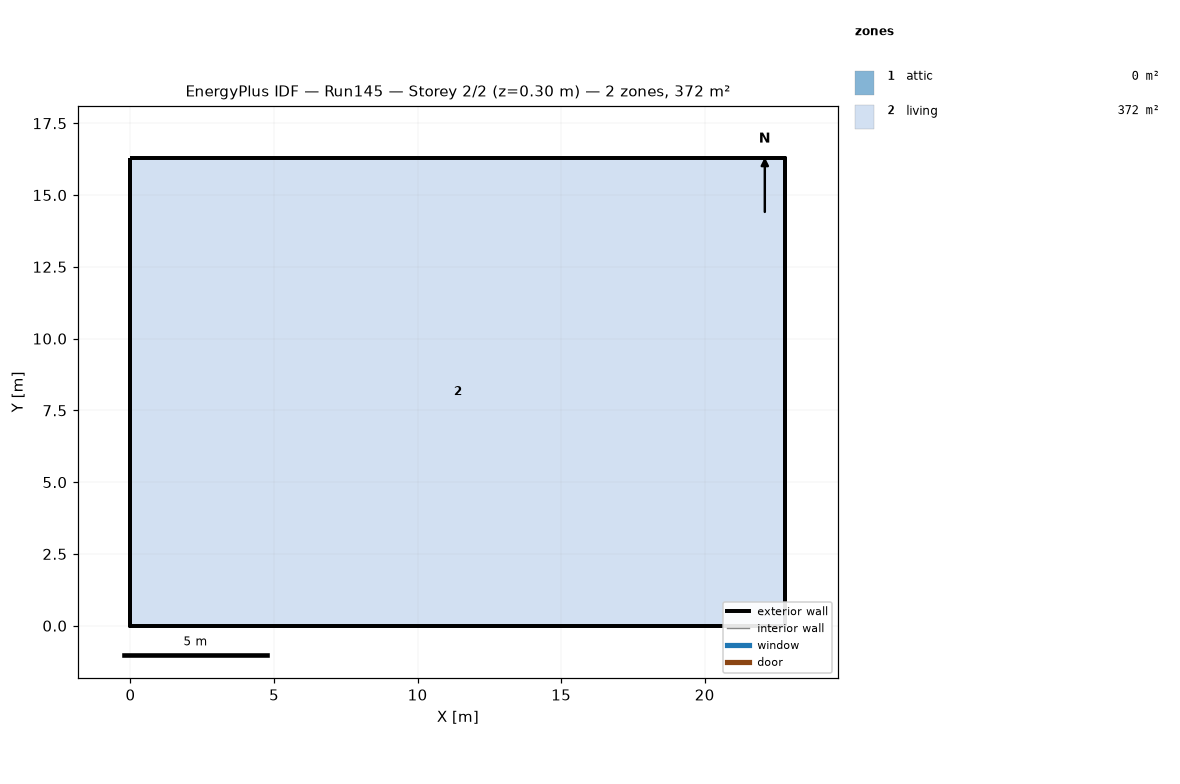
=== STOREY PLAN SPEC (per zone: floor XY polygon, exterior-wall plan segments, windows/doors) ===
zone 1: attic  (0.0 m²)
  exterior wall: (22.81, 0.00) – (22.81, 16.29) – (22.81, 8.15)  [24.4 m]
  exterior wall: (0.00, 16.29) – (0.00, 0.00) – (0.00, 8.15)  [24.4 m]
zone 2: living  (371.6 m²)
  floor: (0.00, 0.00) (0.00, 16.29) (22.81, 16.29) (22.81, 0.00)
  exterior wall: (0.00, 0.00) – (22.81, 0.00)  [22.8 m]
  exterior wall: (22.81, 0.00) – (22.81, 16.29)  [16.3 m]
  exterior wall: (22.81, 16.29) – (0.00, 16.29)  [22.8 m]
  exterior wall: (0.00, 16.29) – (0.00, 0.00)  [16.3 m]

=== DERIVED (storey summary) ===
Building: Run145
Storey: 2 of 2  (floor level z = 0.30 m)
Storey gross floor area: 371.6 m²
Zones on this storey: 2
  - attic: floor 0.0 m²; exterior wall 48.9 m (22.3 m²); WWR 0.0%
  - living: floor 371.6 m²; exterior wall 78.2 m (190.7 m²); WWR 0.0%
Zone adjacency: (none detected)